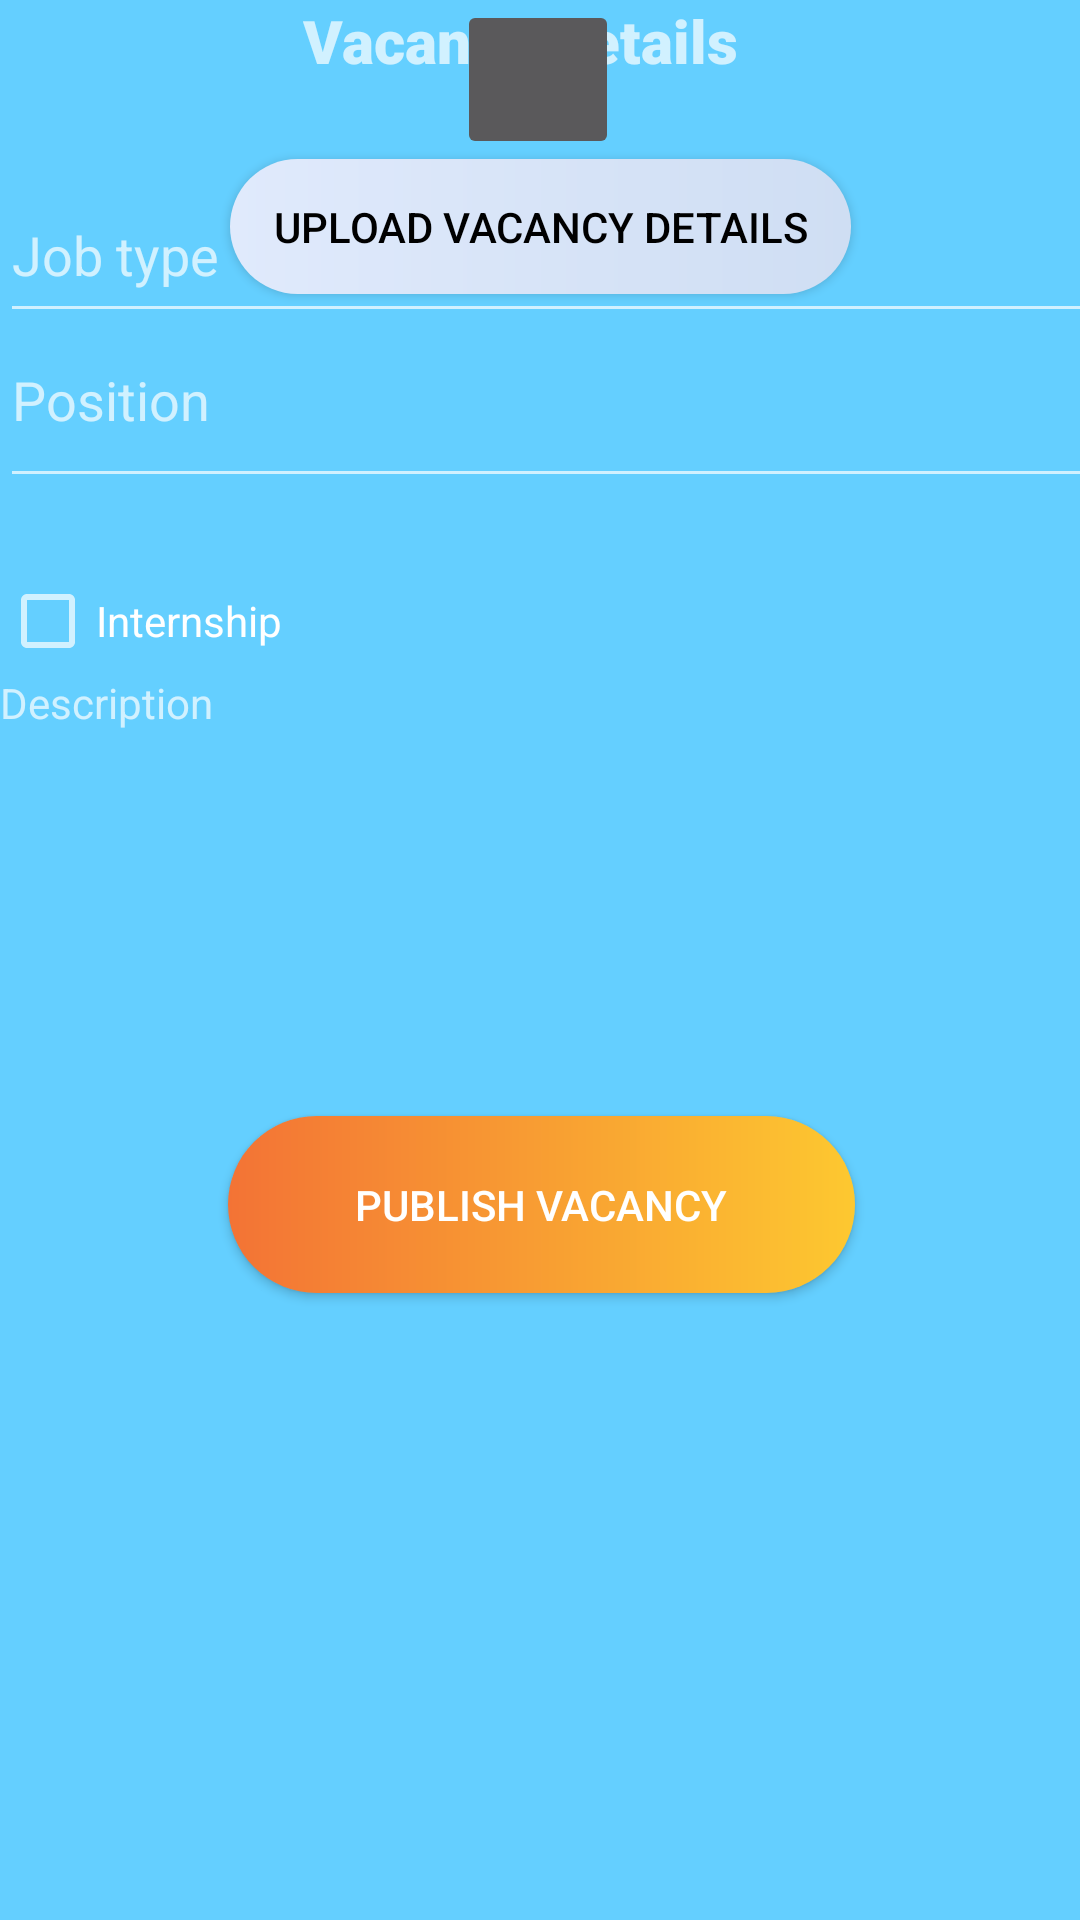

Reconstruct the res/layout file that produces this screen, plus the resources it refers to.
<!-- AndroidManifest.xml: application theme Theme.JOBSSearch -->
<!-- res/layout/activity_publish_jobs.xml -->
<?xml version="1.0" encoding="utf-8"?>
<androidx.constraintlayout.widget.ConstraintLayout xmlns:android="http://schemas.android.com/apk/res/android"
    xmlns:app="http://schemas.android.com/apk/res-auto"
    xmlns:tools="http://schemas.android.com/tools"
    android:layout_width="match_parent"
    android:layout_height="match_parent"
    android:background="#64CFFF"
    android:backgroundTint="#64CFFF"
    tools:context=".ProviderRegistration">

    <TextView
        android:id="@+id/textView3"
        android:layout_width="158dp"
        android:layout_height="32dp"
        android:breakStrategy="high_quality"
        android:capitalize="none"
        android:fontFamily="sans-serif-black"
        android:text="Vacancy Details"
        android:textSize="20sp"
        app:layout_constraintEnd_toEndOf="parent"
        app:layout_constraintStart_toStartOf="parent"
        app:layout_constraintTop_toTopOf="parent" />

    <ImageButton
        android:id="@+id/imageButton"
        android:layout_width="54dp"
        android:layout_height="53dp"
        app:layout_constraintEnd_toEndOf="parent"
        app:layout_constraintHorizontal_bias="0.498"
        app:layout_constraintStart_toStartOf="parent"
        app:srcCompat="@android:drawable/ic_menu_upload"
        tools:layout_editor_absoluteY="452dp" />

    <Button
        android:id="@+id/button5"
        android:layout_width="209dp"
        android:layout_height="59dp"
        android:background="@drawable/button_gradient"
        android:text="Publish Vacancy"
        app:layout_constraintBottom_toBottomOf="parent"
        app:layout_constraintEnd_toEndOf="parent"
        app:layout_constraintHorizontal_bias="0.504"
        app:layout_constraintStart_toStartOf="parent"
        app:layout_constraintTop_toBottomOf="@+id/imageButton"
        app:layout_constraintVertical_bias="0.604" />

    <Button
        android:id="@+id/button3"
        android:layout_width="207dp"
        android:layout_height="45dp"
        android:background="@drawable/button_gradient_white"
        android:text="Upload Vacancy Details"
        android:textColor="@color/black"
        app:layout_constraintEnd_toEndOf="parent"
        app:layout_constraintStart_toStartOf="parent"
        app:layout_constraintTop_toBottomOf="@+id/imageButton" />

    <EditText
        android:id="@+id/editTextTextPostalAddress2"
        android:layout_width="400dp"
        android:layout_height="55dp"
        android:layout_marginTop="24dp"
        android:ems="10"
        android:hint="Job type"
        android:inputType="textPostalAddress"
        app:layout_constraintTop_toBottomOf="@+id/textView3"
        tools:layout_editor_absoluteX="6dp" />

    <EditText
        android:id="@+id/editTextTextMultiLine"
        android:layout_width="400dp"
        android:layout_height="55dp"
        android:ems="10"
        android:gravity="start|top"
        android:hint="Position"
        android:inputType="textMultiLine"
        app:layout_constraintTop_toBottomOf="@+id/editTextTextPostalAddress2"
        tools:layout_editor_absoluteX="10dp" />

    <CheckBox
        android:id="@+id/checkBox"
        android:layout_width="125dp"
        android:layout_height="50dp"
        android:layout_marginTop="16dp"
        android:layout_marginEnd="4dp"
        android:text="FullTime"
        app:layout_constraintEnd_toStartOf="@+id/checkBox2"
        app:layout_constraintTop_toBottomOf="@+id/editTextTextMultiLine" />

    <CheckBox
        android:id="@+id/checkBox2"
        android:layout_width="125dp"
        android:layout_height="50dp"
        android:layout_marginEnd="16dp"
        android:layout_marginBottom="72dp"
        android:text="PartTime"
        app:layout_constraintBottom_toTopOf="@+id/imageButton"
        app:layout_constraintEnd_toStartOf="@+id/checkBox3"
        app:layout_constraintTop_toBottomOf="@+id/editTextTextMultiLine"
        app:layout_constraintVertical_bias="0.109" />

    <CheckBox
        android:id="@+id/checkBox3"
        android:layout_width="125dp"
        android:layout_height="50dp"
        android:layout_marginTop="16dp"
        android:text="Internship"
        app:layout_constraintTop_toBottomOf="@+id/editTextTextMultiLine"
        tools:layout_editor_absoluteX="281dp" />

    <TextView
        android:id="@+id/textView11"
        android:layout_width="385dp"
        android:layout_height="149dp"
        android:layout_marginTop="40dp"
        android:text="Description"
        app:layout_constraintTop_toBottomOf="@+id/checkBox2"
        tools:layout_editor_absoluteX="12dp" />

</androidx.constraintlayout.widget.ConstraintLayout>
<!-- resources referenced by this layout -->
<resources>
  <color name="black">#FF000000</color>
  <!-- drawable button_gradient (drawable) -->
  <shape xmlns:android="http://schemas.android.com/apk/res/android"
      android:shape="rectangle">
      <gradient
          android:type="linear"
          android:endColor="#FDC830"
          android:startColor="#F37335"
          android:angle="0"/>
      <corners
          android:radius="40dp"/>
  </shape>
  <!-- drawable button_gradient_white (drawable) -->
  <shape xmlns:android="http://schemas.android.com/apk/res/android"
      android:shape="rectangle">
      <gradient
          android:type="linear"
          android:endColor="#CFDEF3"
          android:startColor="#E0EAFC"
          android:angle="0"/>
      <corners
          android:radius="40dp"/>
  </shape>
  <style name="Theme.JOBSSearch" parent="Theme.AppCompat">
          
          <item name="colorPrimary">@color/light_blue_500</item>
          <item name="colorPrimaryVariant">@color/light_blue_500</item>
          <item name="colorOnPrimary">@color/white</item>
          
          <item name="colorSecondary">@color/teal_200</item>
          <item name="colorSecondaryVariant">@color/teal_700</item>
          <item name="colorOnSecondary">@color/black</item>
          
          <item name="android:statusBarColor">?attr/colorPrimaryVariant</item>
          
          <item name="elevation">0dp</item>
      </style>
  <color name="light_blue_500">#03A9F4</color>
  <color name="white">#FFFFFFFF</color>
  <color name="teal_200">#FF03DAC5</color>
  <color name="teal_700">#FF018786</color>
</resources>
